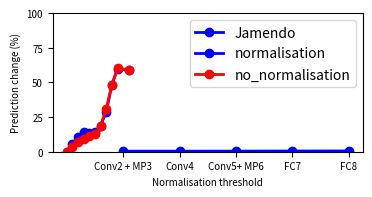

The matplotlib source for this figure:
'''
Created on 15 Oct 2017

@author: Saumitra



'''

import numpy as np
import matplotlib.pyplot as plt

arch = np.arange(1, 6)
nop = np.array([0.43, 0.80, 1.1, 1.5, 1.9]) # each number is multiplies by 1e5
nre_ii100=np.array([0.54, 0.49, 0.46, 0.42, 0.38]) # each number is multiplies by 1e2
nre = np.array([0.485, 0.451, 0.432, 0.422, 0.409, 0.406])
nre_final = np.array([0.403, 0.399, 0.422, 0.515, 0.552])
labels = ['Conv2 + MP3', 'Conv4', 'Conv5+ MP6', 'FC7', 'FC8']

nre_ch = [nre[i]-nre[i+1] for i in range(nre.shape[0]-1)]
#plt.plot(arch, nre_ii100, label = "nre_ii100")
#plt.plot(arch, nop)
#plt.plot(arch, nre, label = "nre")
plt.figure(figsize=(4, 1.8))
plt.plot(arch, nre_final,  'b', marker = 'o', label = "Jamendo", linewidth = 2.0)
plt.ylabel("Normalised reconstruction error", fontsize=7)
plt.xlabel("Layer inverted", fontsize=7)
plt.xticks(arch, labels, fontsize=7)
plt.ylim(0, 1)
plt.yticks(fontsize = 7)
plt.grid()
#plt.legend(fontsize=7)
#plt.show()
#plt.savefig('recon.pdf', dpi = 300)

threshold = [0, 0.1, 0.2, 0.3, 0.4, 0.5, 0.6, 0.7, 0.8, 0.9, 1.1]
fail_meannorm = [0, 5.79, 10.76, 13.99, 13.16, 13.93, 18.79, 28.88, 48.17, 59.78, 58.78]
fail_nomeannorm  = [0, 3.50, 7, 9.42, 11.31, 12.62, 18.83, 30.91, 48.50, 60.29, 59.04]
plt.plot(threshold, fail_meannorm, 'b', marker = 'o', linewidth = 2.0, label = 'normalisation')
plt.plot(threshold, fail_nomeannorm, 'r', marker = 'o', linewidth = 2.0, label = 'no_normalisation')
plt.ylabel("Prediction change (%)")
plt.xlabel("Normalisation threshold")
plt.ylim(0, 100)
plt.grid()
plt.legend()
plt.show()
